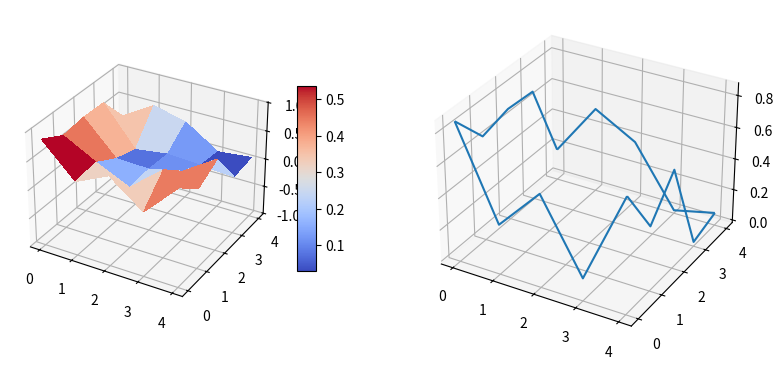

This figure's Python source:
import matplotlib.pyplot as plt
from mpl_toolkits.mplot3d.axes3d import Axes3D, get_test_data
from matplotlib import cm
import numpy as np

# set up a figure twice as wide as it is tall
fig = plt.figure(figsize=plt.figaspect(0.5))

#===============
#  First subplot
#===============
# set up the axes for the first plot
ax = fig.add_subplot(1, 2, 1, projection='3d')

# plot a 3D surface like in the example mplot3d/surface3d_demo
X = np.arange(0, 5, 1) #Lower_limit, Upper_limit, Increments for X axis
Y = np.arange(0, 5, 1) #Lower_limit, Upper_limit, Increments for Y axis
X, Y = np.meshgrid(X, Y)
Z = np.random.rand(5, 5) #Height values
#Note must have the same amount of elements as X times Y

surf = ax.plot_surface(X, Y, Z, rstride=1, cstride=1, cmap=cm.coolwarm,
                       linewidth=0, antialiased=False)
ax.set_zlim(-1.01, 1.01)
fig.colorbar(surf, shrink=0.5, aspect=10)

#===============
# Second subplot
#===============
# set up the axes for the second plot
ax = fig.add_subplot(1, 2, 2, projection='3d')

# plot a 3D wireframe like in the example mplot3d/wire3d_demo
#X, Y, Z = get_test_data(0.05)
ax.plot_wireframe(X, Y, Z, rstride=10, cstride=10)

plt.show()
